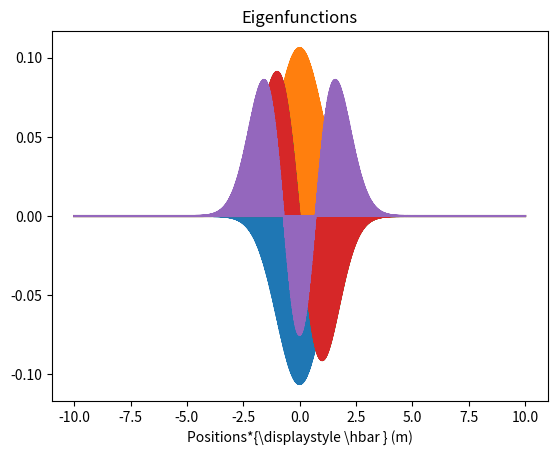

Here is the Python script that generated this plot:
import numpy as np
import matplotlib.pyplot as mp
from scipy.linalg import eigh

mass = 1.0
omega = 1.0
hbar = 1.0

x_min = -10.0
x_max = 10.0
N_step = 2000
dx = (x_max - x_min)/N_step

x = np.linspace(-10.0, 10.0, N_step)
X = np.diag(x)

P = (-1j/(2*dx))*(np.diag(np.ones(N_step-1),1)-np.diag(np.ones(N_step-1),-1))

T = ((P @ P)/(2*mass)) 

V = 0.5 * mass * omega**2 * (X @ X)

H = T + V

E, psi = eigh(H)

file = open("Eigenvalues.txt", 'w')

for i in range(5): 
    file.write(str(E[i])+'\n')
    mp.plot(x, np.real(psi[:,i]))
file.close()
mp.title("Eigenfunctions")
mp.xlabel("Positions*{\displaystyle \hbar } (m)")
mp.savefig("Eigenfunctions.pdf")
    
